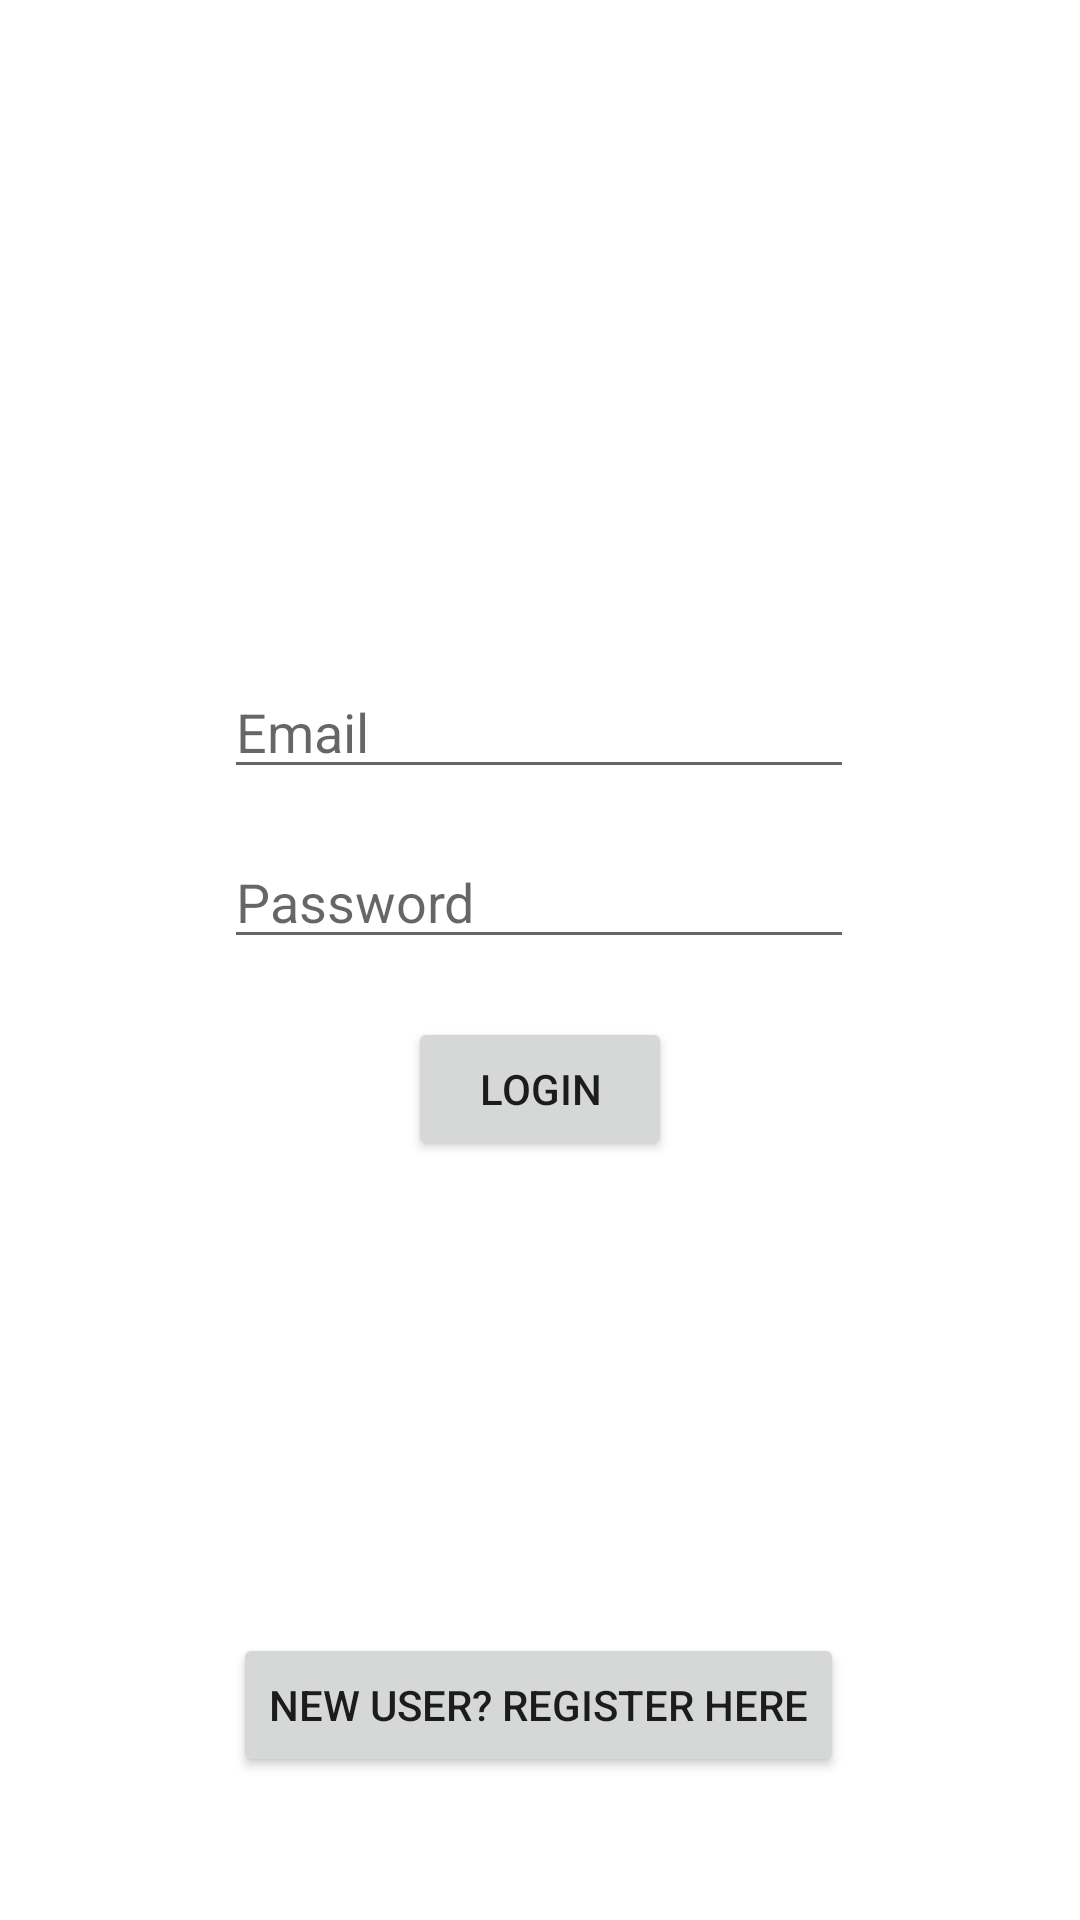

The Android layout XML behind this screen, and the referenced resources:
<!-- AndroidManifest.xml: application theme Theme.PinitLogin -->
<!-- res/layout/activity_main.xml -->
<?xml version="1.0" encoding="utf-8"?>
<androidx.constraintlayout.widget.ConstraintLayout xmlns:android="http://schemas.android.com/apk/res/android"
    xmlns:app="http://schemas.android.com/apk/res-auto"
    xmlns:tools="http://schemas.android.com/tools"
    android:layout_width="match_parent"
    android:layout_height="match_parent"
    tools:context=".MainActivity">

    <EditText
        android:id="@+id/etEmail"
        android:layout_width="wrap_content"
        android:layout_height="wrap_content"
        android:ems="10"
        android:hint="Email"
        android:inputType="textPersonName"
        app:layout_constraintBottom_toBottomOf="parent"
        app:layout_constraintEnd_toEndOf="parent"
        app:layout_constraintHorizontal_bias="0.497"
        app:layout_constraintStart_toStartOf="parent"
        app:layout_constraintTop_toTopOf="parent"
        app:layout_constraintVertical_bias="0.37" />

    <EditText
        android:id="@+id/etPassword"
        android:layout_width="wrap_content"
        android:layout_height="wrap_content"
        android:ems="10"
        android:hint="Password"
        android:inputType="textPersonName"
        android:password="true"
        app:layout_constraintBottom_toBottomOf="parent"
        app:layout_constraintEnd_toEndOf="parent"
        app:layout_constraintHorizontal_bias="0.497"
        app:layout_constraintStart_toStartOf="parent"
        app:layout_constraintTop_toBottomOf="@+id/etEmail"
        app:layout_constraintVertical_bias="0.046" />

    <Button
        android:id="@+id/btnLogin"
        android:layout_width="wrap_content"
        android:layout_height="wrap_content"
        android:text="Login"
        app:layout_constraintBottom_toBottomOf="parent"
        app:layout_constraintEnd_toEndOf="parent"
        app:layout_constraintStart_toStartOf="parent"
        app:layout_constraintTop_toBottomOf="@+id/etPassword"
        app:layout_constraintVertical_bias="0.071" />

    <Button
        android:id="@+id/btnRegister"
        android:layout_width="wrap_content"
        android:layout_height="wrap_content"
        android:text="New User? Register Here"
        app:layout_constraintBottom_toBottomOf="parent"
        app:layout_constraintEnd_toEndOf="parent"
        app:layout_constraintHorizontal_bias="0.497"
        app:layout_constraintStart_toStartOf="parent"
        app:layout_constraintTop_toBottomOf="@+id/btnLogin"
        app:layout_constraintVertical_bias="0.768" />
</androidx.constraintlayout.widget.ConstraintLayout>
<!-- resources referenced by this layout -->
<resources>
  <style name="Theme.PinitLogin" parent="Theme.MaterialComponents.DayNight.DarkActionBar">
          
          <item name="colorPrimary">@color/purple_500</item>
          <item name="colorPrimaryVariant">@color/purple_700</item>
          <item name="colorOnPrimary">@color/white</item>
          
          <item name="colorSecondary">@color/teal_200</item>
          <item name="colorSecondaryVariant">@color/teal_700</item>
          <item name="colorOnSecondary">@color/black</item>
          
          <item name="android:statusBarColor" tools:targetApi="l">?attr/colorPrimaryVariant</item>
          
      </style>
  <!-- not gathered from this repository: default colours our renderer supplied (Android Studio template values) -->
  <color name="purple_500">#FF6200EE</color>
  <color name="purple_700">#FF3700B3</color>
  <color name="teal_200">#FF03DAC5</color>
  <color name="teal_700">#FF018786</color>
  <color name="black">#FF000000</color>
  <color name="white">#FFFFFFFF</color>
</resources>
